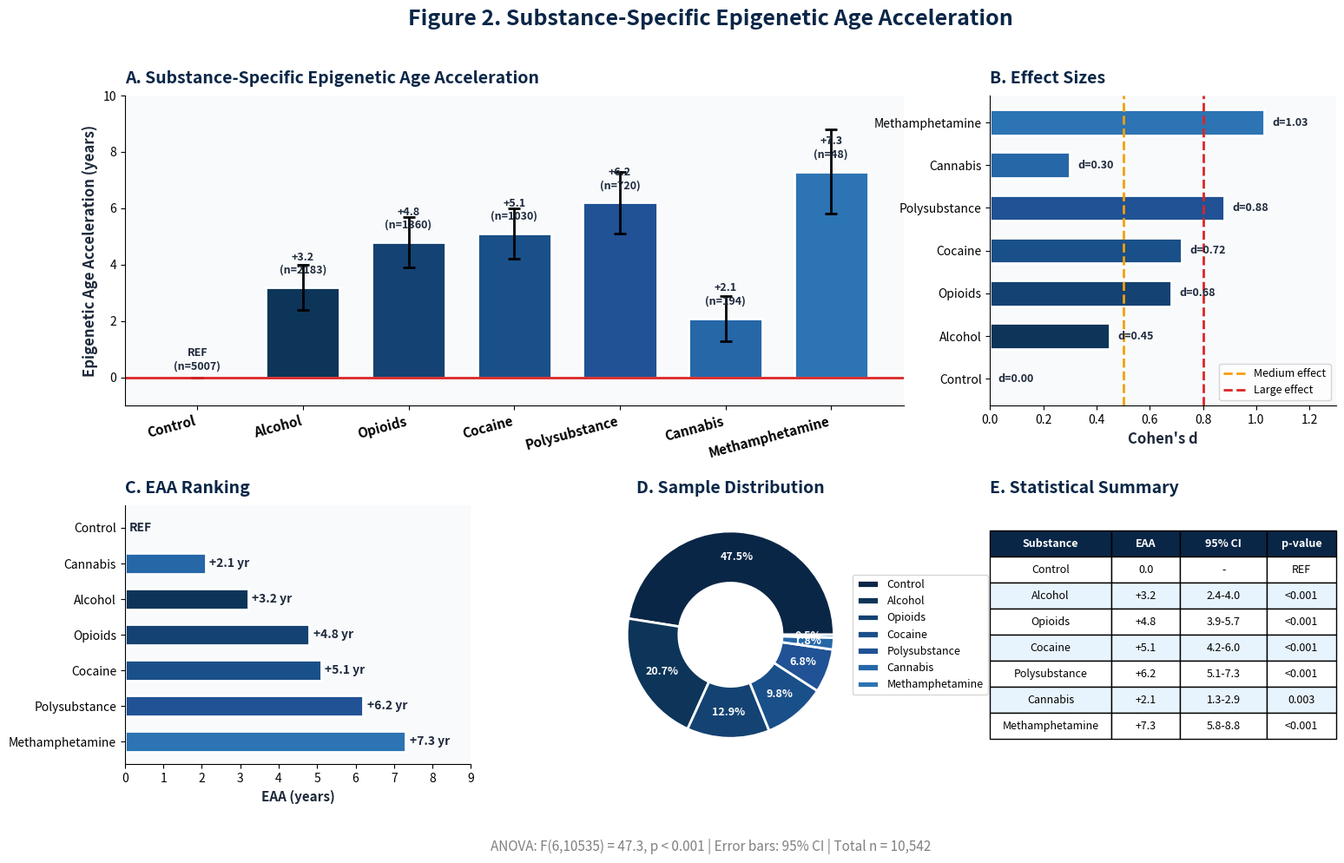

Write the Python code that produced this figure. (Note: this script raises an exception after producing the figure.)
"""
EpiClock v4.0 - Figure 2: Substance-Specific EAA
Blue-Black Color Scheme - Publication Ready
"""

import matplotlib.pyplot as plt
import numpy as np

# Blue-Black Color Palette (gradient from dark to light)
COLORS = {
    'primary': '#0A2647',
    'secondary': '#144272',
    'accent': '#205295',
    'light': '#2C74B3',
    'highlight': '#0077B6',
    'text': '#1E293B',
    'bg': '#F8FAFC',
}

# 7 shades of blue for substances
BLUE_GRADIENT = ['#0A2647', '#0D3559', '#144272', '#1A5089', '#205295', '#2667A8', '#2C74B3']

# Data
substances = ['Control', 'Alcohol', 'Opioids', 'Cocaine', 'Polysubstance', 'Cannabis', 'Methamphetamine']
eaa = [0.0, 3.2, 4.8, 5.1, 6.2, 2.1, 7.3]
ci_lower = [0, 2.4, 3.9, 4.2, 5.1, 1.3, 5.8]
ci_upper = [0, 4.0, 5.7, 6.0, 7.3, 2.9, 8.8]
n_samples = [5007, 2183, 1360, 1030, 720, 194, 48]

fig = plt.figure(figsize=(18, 10), facecolor='white')
gs = fig.add_gridspec(2, 3, height_ratios=[1.2, 1], hspace=0.35, wspace=0.25)

# Panel A: Main bar chart
ax1 = fig.add_subplot(gs[0, :2])
ax1.set_facecolor(COLORS['bg'])

x = np.arange(len(substances))
bars = ax1.bar(x, eaa, color=BLUE_GRADIENT, edgecolor='white', linewidth=2, width=0.7)

# Error bars
errors = [[eaa[i] - ci_lower[i] for i in range(len(eaa))],
          [ci_upper[i] - eaa[i] for i in range(len(eaa))]]
ax1.errorbar(x, eaa, yerr=errors, fmt='none', color='black', capsize=5, capthick=2, linewidth=2)

# Labels
for i, (v, n) in enumerate(zip(eaa, n_samples)):
    if v > 0:
        ax1.text(i, v + 0.5, f'+{v}\n(n={n})', ha='center', fontsize=9, fontweight='bold', color=COLORS['text'])
    else:
        ax1.text(i, v + 0.3, f'REF\n(n={n})', ha='center', fontsize=9, fontweight='bold', color=COLORS['text'])

ax1.set_xticks(x)
ax1.set_xticklabels(substances, fontsize=11, fontweight='bold', rotation=15, ha='right')
ax1.set_ylabel('Epigenetic Age Acceleration (years)', fontsize=12, fontweight='bold', color=COLORS['text'])
ax1.set_title('A. Substance-Specific Epigenetic Age Acceleration', fontsize=14, 
              fontweight='bold', color=COLORS['primary'], loc='left', pad=10)
ax1.axhline(y=0, color='#DC2626', linestyle='-', linewidth=2)
ax1.set_ylim(-1, 10)
ax1.spines['top'].set_visible(False)
ax1.spines['right'].set_visible(False)

# Panel B: Effect sizes
ax2 = fig.add_subplot(gs[0, 2])
ax2.set_facecolor(COLORS['bg'])

effect_sizes = [0.0, 0.45, 0.68, 0.72, 0.88, 0.30, 1.03]
y_pos = np.arange(len(substances))
bars = ax2.barh(y_pos, effect_sizes, color=BLUE_GRADIENT, edgecolor='white', linewidth=2, height=0.6)

ax2.axvline(x=0.5, color='#F59E0B', linestyle='--', linewidth=2, label='Medium effect')
ax2.axvline(x=0.8, color='#DC2626', linestyle='--', linewidth=2, label='Large effect')

for i, v in enumerate(effect_sizes):
    ax2.text(v + 0.03, i, f'd={v:.2f}', va='center', fontsize=9, fontweight='bold', color=COLORS['text'])

ax2.set_yticks(y_pos)
ax2.set_yticklabels(substances, fontsize=10)
ax2.set_xlabel("Cohen's d", fontsize=12, fontweight='bold', color=COLORS['text'])
ax2.set_title('B. Effect Sizes', fontsize=14, fontweight='bold', color=COLORS['primary'], loc='left', pad=10)
ax2.set_xlim(0, 1.3)
ax2.spines['top'].set_visible(False)
ax2.spines['right'].set_visible(False)
ax2.legend(loc='lower right', fontsize=9)

# Panel C: Ranking
ax3 = fig.add_subplot(gs[1, 0])
ax3.set_facecolor(COLORS['bg'])

sorted_idx = np.argsort(eaa)[::-1]
sorted_substances = [substances[i] for i in sorted_idx]
sorted_eaa = [eaa[i] for i in sorted_idx]
sorted_colors = [BLUE_GRADIENT[i] for i in sorted_idx]

y_pos = np.arange(len(sorted_substances))
bars = ax3.barh(y_pos, sorted_eaa, color=sorted_colors, edgecolor='white', linewidth=2, height=0.6)

for i, v in enumerate(sorted_eaa):
    label = f'+{v} yr' if v > 0 else 'REF'
    ax3.text(v + 0.1, i, label, va='center', fontsize=10, fontweight='bold', color=COLORS['text'])

ax3.set_yticks(y_pos)
ax3.set_yticklabels(sorted_substances, fontsize=10)
ax3.set_xlabel('EAA (years)', fontsize=11, fontweight='bold', color=COLORS['text'])
ax3.set_title('C. EAA Ranking', fontsize=14, fontweight='bold', color=COLORS['primary'], loc='left', pad=10)
ax3.set_xlim(0, 9)
ax3.spines['top'].set_visible(False)
ax3.spines['right'].set_visible(False)

# Panel D: Sample distribution
ax4 = fig.add_subplot(gs[1, 1])
ax4.set_facecolor(COLORS['bg'])

# Pie chart
wedges, texts, autotexts = ax4.pie(n_samples, labels=None, colors=BLUE_GRADIENT,
                                    autopct='%1.1f%%', pctdistance=0.75,
                                    wedgeprops=dict(width=0.5, edgecolor='white', linewidth=2))
for autotext in autotexts:
    autotext.set_fontsize(9)
    autotext.set_fontweight('bold')
    autotext.set_color('white')

ax4.set_title('D. Sample Distribution', fontsize=14, fontweight='bold', color=COLORS['primary'], pad=10)

# Legend outside
ax4.legend(wedges, substances, loc='center left', bbox_to_anchor=(0.95, 0.5), fontsize=9)

# Panel E: Statistics table
ax5 = fig.add_subplot(gs[1, 2])
ax5.axis('off')
ax5.set_title('E. Statistical Summary', fontsize=14, fontweight='bold', color=COLORS['primary'], loc='left', pad=10)

table_data = [
    ['Substance', 'EAA', '95% CI', 'p-value'],
    ['Control', '0.0', '-', 'REF'],
    ['Alcohol', '+3.2', '2.4-4.0', '<0.001'],
    ['Opioids', '+4.8', '3.9-5.7', '<0.001'],
    ['Cocaine', '+5.1', '4.2-6.0', '<0.001'],
    ['Polysubstance', '+6.2', '5.1-7.3', '<0.001'],
    ['Cannabis', '+2.1', '1.3-2.9', '0.003'],
    ['Methamphetamine', '+7.3', '5.8-8.8', '<0.001'],
]

table = ax5.table(cellText=table_data, loc='center', cellLoc='center',
                  colWidths=[0.35, 0.2, 0.25, 0.2])
table.auto_set_font_size(False)
table.set_fontsize(9)
table.scale(1.0, 1.8)

# Header style
for i in range(4):
    table[(0, i)].set_facecolor(COLORS['primary'])
    table[(0, i)].set_text_props(color='white', fontweight='bold')

# Alternating row colors
for row in range(1, 8):
    for col in range(4):
        if row % 2 == 0:
            table[(row, col)].set_facecolor('#E8F4FD')
        else:
            table[(row, col)].set_facecolor('white')

# Main title
fig.suptitle('Figure 2. Substance-Specific Epigenetic Age Acceleration',
             fontsize=18, fontweight='bold', color=COLORS['primary'], y=0.98)
fig.text(0.5, 0.01, 'ANOVA: F(6,10535) = 47.3, p < 0.001 | Error bars: 95% CI | Total n = 10,542',
         ha='center', fontsize=11, style='italic', color='gray')

plt.tight_layout(rect=[0, 0.03, 1, 0.95])
plt.savefig('figures/output/figure_2_substance_eaa.png', dpi=300, bbox_inches='tight', facecolor='white')
plt.savefig('figures/output/figure_2_substance_eaa.pdf', bbox_inches='tight', facecolor='white')
print("Figure 2 saved!")
